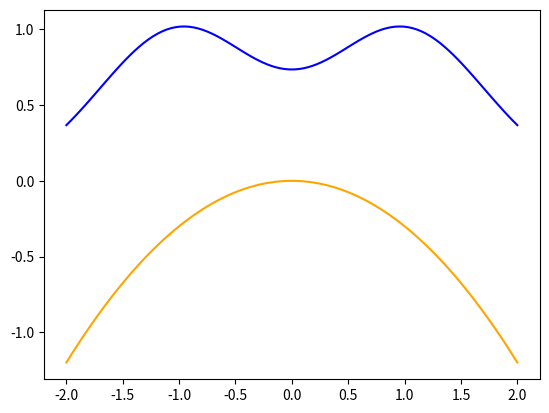

Source code (Python):
import matplotlib.pyplot as plt
import numpy as np
pi = np.pi
e = np.e

def f11(x):
    return np.sin(2 * x) + 1
def f12(x):
    return -0.2 * x**2 + 0.5

def f21(x):
    return np.cos(x) + 1.2
def f22(x):
    return -0.5 * x**2 + 0.7

def f31(x):
    return e**-(x**(2)) + 0.5
def f32(x):
    return 0.2 * np.sin(3*x) - 0.5

def f41(x):
    return e**(-(x + 1)**2) + e**(-(x-1)**2)
def f42(x):
    return -0.3 * x**2

def graph(a, b, f1, f2):
    x = np.linspace(a, b, 100)
    plt.plot(x, f1(x), color='blue')
    plt.plot(x, f2(x), color='orange')
    plt.show()
def area(a, b, f, n = 100):
    area = 0
    dx =  (b - a)/(n - 1)
    for i in range(n - 1):
        x1 = a + i * dx
        y1 = f(x1)
        x2 = a + (i + 1) * dx
        y2 = f(x2)
        area += 0.5 * (y1 + y2) * (x2 - x1)

    return area

#print('Площадь первой фигуры:', area(0, pi, f11) - area(0, pi, f12))  # 3.637986891580524
#graph(0, pi, f11, f12)

#print('Площадь второй фигуры:', area(-pi/2, pi/2, f21) - area(-pi/2, pi/2, f22))  # 4.8628203176154745
#graph(-pi/2, pi/2, f21, f22)

#print('Площадь третьей фигуры:', area(-2, 2, f31) - area(-2, 2, f32))  # 5.764142853593164
#graph(-2, 2, f31, f32)

print('Площадь четвертой фигуры:', area(-2, 2, f41) - area(-2, 2, f42))  # 4.8661890611755965
graph(-2, 2, f41, f42)






